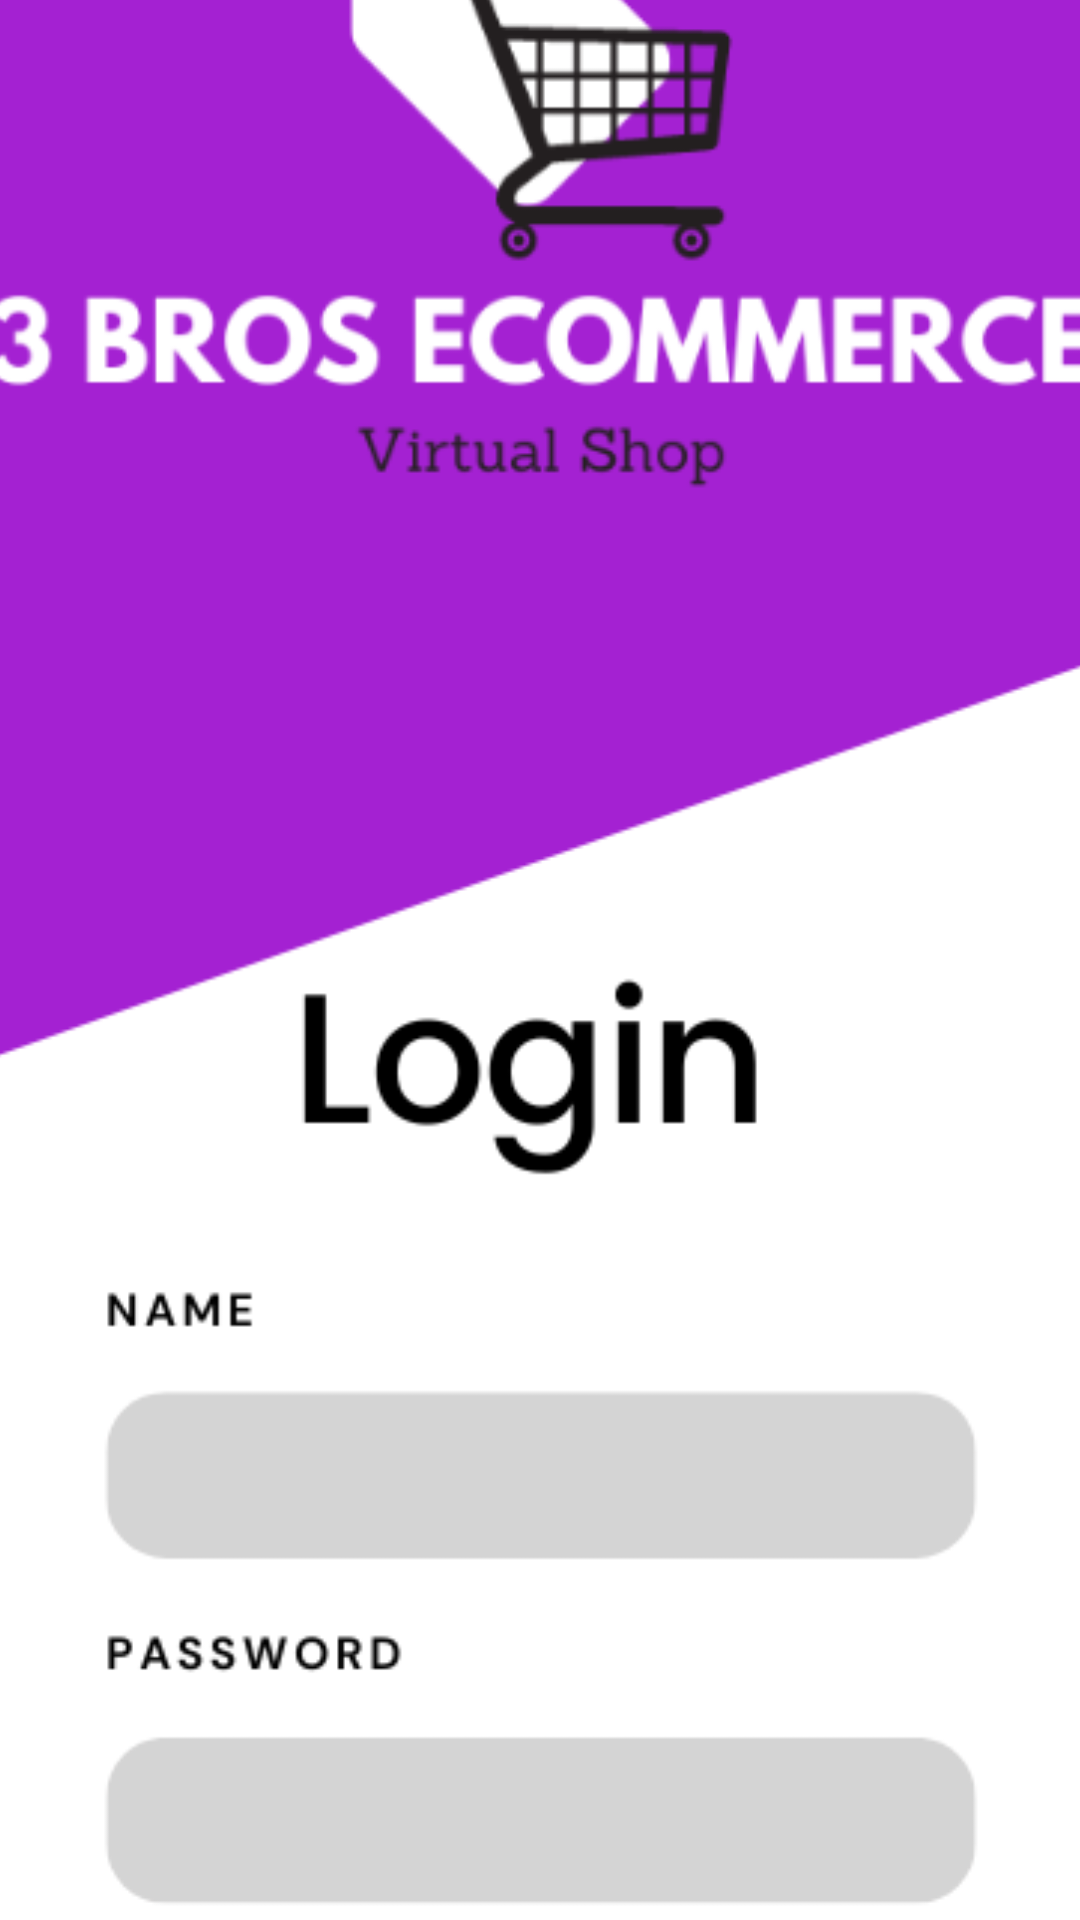

Android layout source for this screen:
<!-- AndroidManifest.xml: application theme Theme.MCProject2 -->
<!-- res/layout/login.xml -->
<?xml version="1.0" encoding="utf-8"?>
<androidx.constraintlayout.widget.ConstraintLayout xmlns:android="http://schemas.android.com/apk/res/android"
    xmlns:app="http://schemas.android.com/apk/res-auto"
    xmlns:tools="http://schemas.android.com/tools"
    android:id="@+id/main"
    android:layout_width="match_parent"
    android:layout_height="match_parent"
    android:layout_gravity="center"
    android:alpha="1.5"
    tools:context=".LoginActivity">

    <ImageView
        android:id="@+id/imageView2"
        android:layout_width="412dp"
        android:layout_height="951dp"
        android:layout_centerInParent="true"
        android:src="@drawable/login1"
        app:layout_constraintBottom_toBottomOf="parent"
        app:layout_constraintEnd_toEndOf="parent"
        app:layout_constraintStart_toStartOf="parent"
        app:layout_constraintTop_toTopOf="parent" />



    <EditText
        android:id="@+id/email"
        style="@style/NoUnderlineEditText"
        android:layout_width="253dp"
        android:layout_height="wrap_content"
        android:inputType="textEmailAddress"
        android:textColor="@color/black"
        app:layout_constraintBottom_toBottomOf="parent"
        app:layout_constraintEnd_toEndOf="parent"
        app:layout_constraintStart_toStartOf="@+id/imageView2"
        app:layout_constraintTop_toTopOf="parent"
        app:layout_constraintVertical_bias="0.692" />

    <EditText
        android:id="@+id/pass"
        android:layout_width="253dp"
        android:layout_height="wrap_content"
        style="@style/NoUnderlineEditText"
        android:textColor="@color/black"
        android:inputType="textPassword"
        app:layout_constraintBottom_toBottomOf="parent"
        app:layout_constraintEnd_toEndOf="parent"
        app:layout_constraintStart_toStartOf="@+id/imageView2"
        app:layout_constraintTop_toTopOf="parent"
        app:layout_constraintVertical_bias="0.822" />

    <TextView
        android:id="@+id/signup"
        android:layout_width="120dp"
        android:layout_height="wrap_content"
        android:layout_marginTop="856dp"
        android:layout_marginBottom="74dp"
        android:clickable="true"
        android:text="SIGN Up HERE"
        android:textColor="@color/black"
        android:textSize="13dp"
        android:textStyle="bold"

        app:layout_constraintEnd_toEndOf="parent"
        app:layout_constraintHorizontal_bias="0.804"
        app:layout_constraintStart_toStartOf="parent"
        app:layout_constraintTop_toTopOf="parent" />

    <TextView
        android:id="@+id/login"
        android:layout_width="245dp"
        android:layout_height="40dp"
        android:layout_marginBottom="84dp"
        android:gravity="center"
        android:text="LOGIN"
        android:textAlignment="center"
        android:textColor="@color/white"
        android:textStyle="bold"
        app:layout_constraintBottom_toBottomOf="parent"
        app:layout_constraintEnd_toEndOf="parent"
        app:layout_constraintHorizontal_bias="0.524"
        app:layout_constraintStart_toStartOf="parent" />

</androidx.constraintlayout.widget.ConstraintLayout>
<!-- resources referenced by this layout -->
<resources>
  <color name="black">#FF000000</color>
  <color name="white">#FFFFFFFF</color>
  <!-- drawable login1: png bitmap (drawable, 38124 bytes) -->
  <style name="NoUnderlineEditText">
  <item name="android:background">@android:color/transparent</item>
  </style>
  <style name="Theme.MCProject2" parent="Base.Theme.MCProject2" />
  <style name="Base.Theme.MCProject2" parent="Theme.Material3.DayNight.NoActionBar">
          
          
      </style>
</resources>
